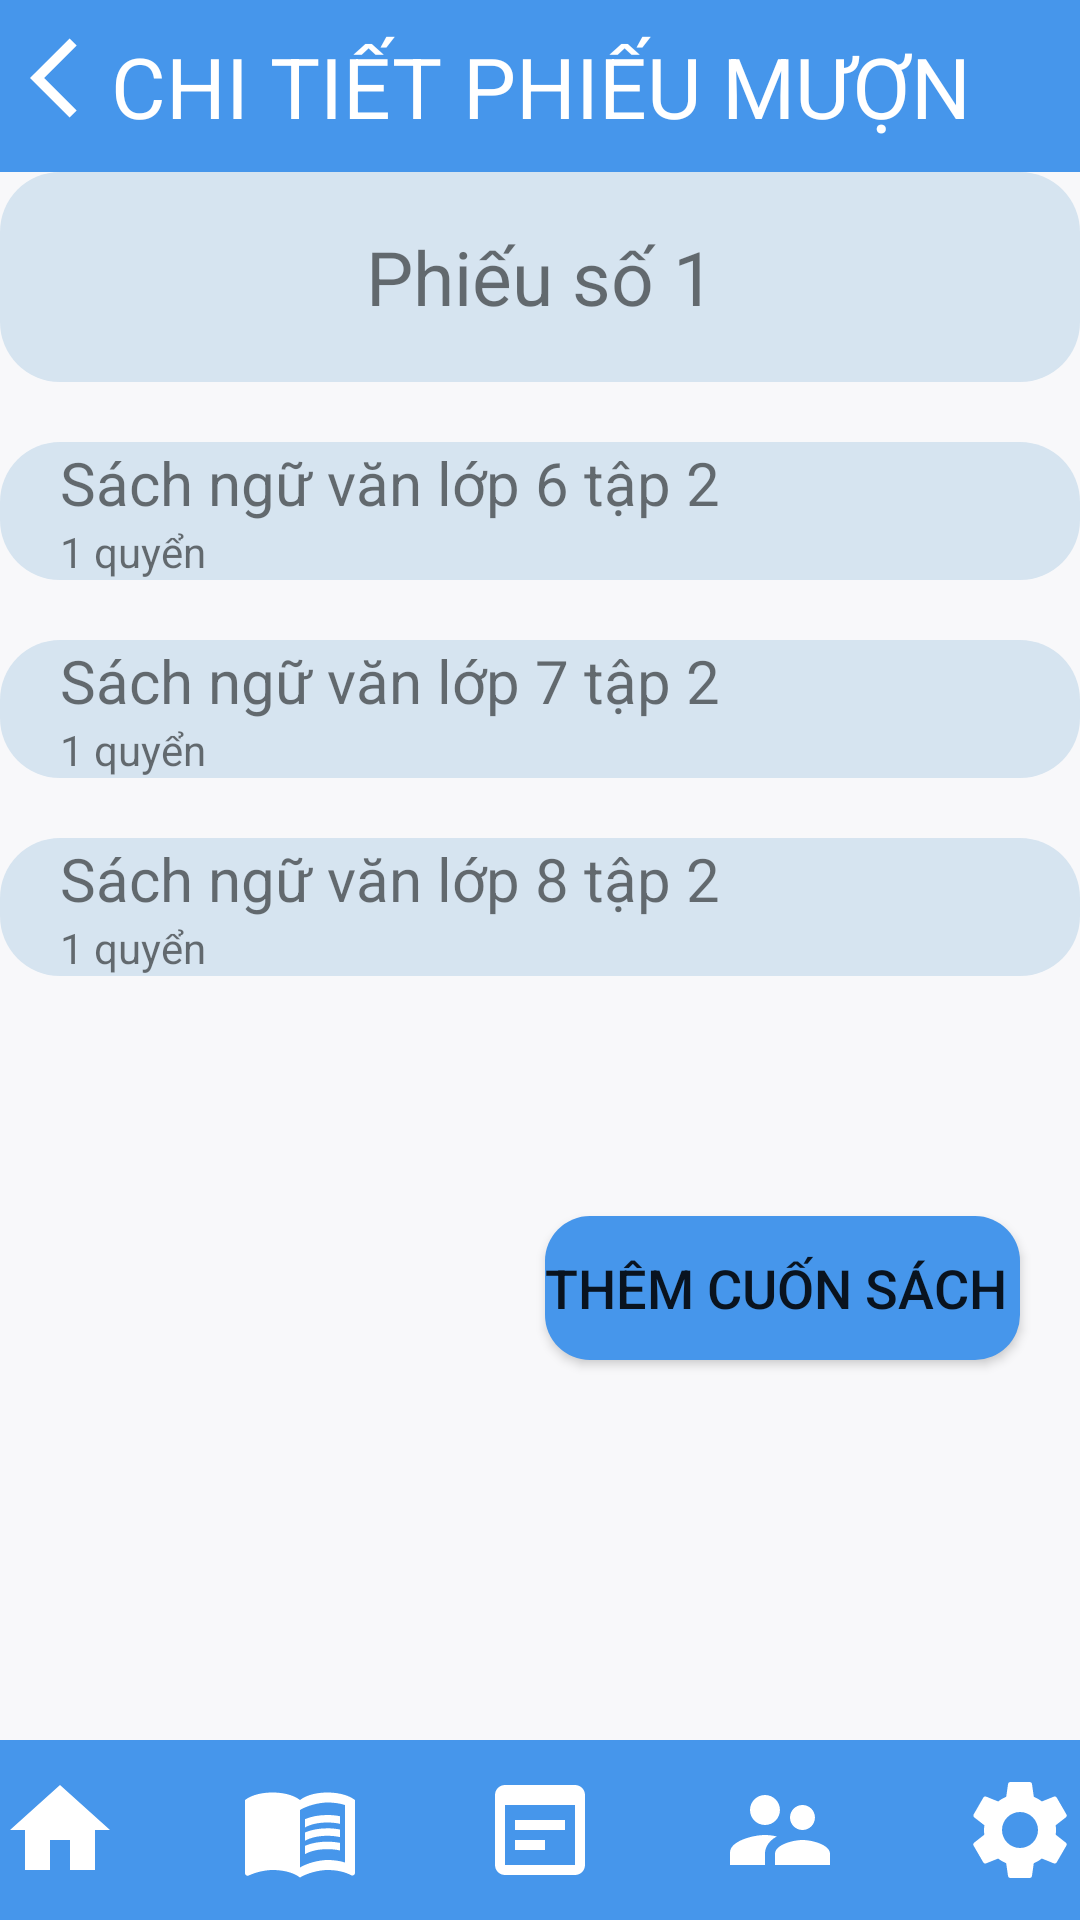

The Android layout XML behind this screen, and the referenced resources:
<!-- AndroidManifest.xml: application theme Theme.QuanLyThuVien -->
<!-- res/layout/activity_chitietphieumuon.xml -->
<?xml version="1.0" encoding="utf-8"?>
<RelativeLayout
    android:layout_width="match_parent"
    android:layout_height="match_parent"
    xmlns:tools="http://schemas.android.com/tools"
    android:background="#F8F8FA"
    tools:context=".ChiTietPhieuMuonActivity"
    xmlns:android="http://schemas.android.com/apk/res/android">

    <RelativeLayout
        android:id="@+id/txt1"
        android:layout_width="match_parent"
        android:layout_height="wrap_content"
        android:background="#4696EB">

        <TextView
            android:id="@+id/bt1"
            android:layout_width="wrap_content"
            android:layout_height="wrap_content"
            android:background="@drawable/ic_backto"
            android:layout_marginTop="10dp"
            android:layout_marginLeft="10dp"
            android:layout_marginRight="10dp"
            android:layout_marginBottom="10dp"
            android:textColor="@color/white"
            ></TextView>

        <TextView
            android:layout_width="match_parent"
            android:layout_height="wrap_content"
            android:gravity="center"
            android:padding="10dp"
            android:text="CHI TIẾT PHIẾU MƯỢN"
            android:textColor="@color/white"
            android:textSize="28dp"></TextView>
    </RelativeLayout>


    <RelativeLayout
        android:id="@+id/layout1"
        android:layout_width="match_parent"
        android:layout_height="70dp"
        android:layout_below="@+id/txt1"
        android:layout_centerHorizontal="true"
        android:background="@drawable/login_background">

        <TextView
            android:layout_width="match_parent"
            android:layout_height="match_parent"
            android:gravity="center"
            android:text="Phiếu số 1"
            android:textSize="25dp"></TextView>
    </RelativeLayout>

    <RelativeLayout
        android:id="@+id/layout2"
        android:layout_width="match_parent"
        android:layout_height="wrap_content"
        android:layout_below="@+id/layout1"
        android:layout_marginTop="20dp"
        android:layout_centerHorizontal="true"
        android:background="@drawable/login_background">

        <TextView
            android:id="@+id/txt_4"
            android:layout_width="match_parent"
            android:layout_height="wrap_content"
            android:layout_marginLeft="20dp"
            android:text="Sách ngữ văn lớp 6 tập 2"
            android:textSize="20dp"
            ></TextView>

        <TextView
            android:layout_width="match_parent"
            android:layout_height="wrap_content"
            android:layout_below="@id/txt_4"
            android:layout_marginLeft="20dp"
            android:text="1 quyển"></TextView>

    </RelativeLayout>
    <RelativeLayout
        android:id="@+id/layout3"
        android:layout_width="match_parent"
        android:layout_height="wrap_content"
        android:layout_below="@+id/layout2"
        android:layout_marginTop="20dp"
        android:layout_centerHorizontal="true"
        android:background="@drawable/login_background">

        <TextView
            android:id="@+id/txt_5"
            android:layout_width="match_parent"
            android:layout_height="wrap_content"
            android:layout_marginLeft="20dp"
            android:text="Sách ngữ văn lớp 7 tập 2"
            android:textSize="20dp"></TextView>

        <TextView
            android:layout_width="match_parent"
            android:layout_height="wrap_content"
            android:layout_below="@id/txt_5"
            android:layout_marginLeft="20dp"
            android:text="1 quyển"></TextView>

    </RelativeLayout>

    <RelativeLayout
        android:id="@+id/layout4"
        android:layout_width="match_parent"
        android:layout_height="wrap_content"
        android:layout_below="@+id/layout3"
        android:layout_centerHorizontal="true"
        android:layout_marginTop="20dp"
        android:background="@drawable/login_background">

        <TextView
            android:id="@+id/txt_6"
            android:layout_width="match_parent"
            android:layout_height="wrap_content"
            android:layout_marginLeft="20dp"
            android:text="Sách ngữ văn lớp 8 tập 2"
            android:textSize="20dp"></TextView>

        <TextView
            android:layout_width="match_parent"
            android:layout_height="wrap_content"
            android:layout_below="@id/txt_6"
            android:layout_marginLeft="20dp"
            android:text="1 quyển"></TextView>

    </RelativeLayout>

    <Button
        android:layout_width="wrap_content"
        android:layout_height="wrap_content"
        android:layout_below="@id/layout4"
        android:layout_alignParentRight="true"
        android:layout_marginTop="80dp"
        android:layout_marginRight="20dp"
        android:background="@drawable/bt_login"
        android:text="Thêm cuốn sách "
        android:textSize="18dp"></Button>

    <RelativeLayout
        android:layout_width="match_parent"
        android:layout_height="wrap_content"
        android:layout_alignParentBottom="true"
        android:background="#4696EB"
        android:gravity="center">

        <TextView
            android:id="@+id/txt4"
            android:layout_width="wrap_content"
            android:layout_height="wrap_content"
            android:background="@drawable/ic_home"
            android:layout_marginBottom="10dp"
            android:layout_marginTop="10dp"

            ></TextView>

        <TextView
            android:id="@+id/txt5"
            android:layout_width="wrap_content"
            android:layout_height="wrap_content"
            android:layout_marginLeft="40dp"
            android:layout_marginTop="10dp"
            android:layout_marginBottom="10dp"
            android:layout_toRightOf="@id/txt4"
            android:background="@drawable/ic_book"></TextView>

        <TextView
            android:id="@+id/txt6"
            android:layout_width="wrap_content"
            android:layout_height="wrap_content"
            android:background="@drawable/ic_sw"
            android:layout_marginBottom="10dp"
            android:layout_marginTop="10dp"
            android:layout_marginLeft="40dp"
            android:layout_toRightOf="@id/txt5"
            ></TextView>

        <TextView
            android:id="@+id/txt7"
            android:layout_width="wrap_content"
            android:layout_height="wrap_content"
            android:background="@drawable/ic_account"
            android:layout_marginBottom="10dp"
            android:layout_marginTop="10dp"
            android:layout_marginLeft="40dp"
            android:layout_toRightOf="@id/txt6"
            ></TextView>

        <TextView
            android:id="@+id/txt8"
            android:layout_width="wrap_content"
            android:layout_height="wrap_content"
            android:background="@drawable/ic_setting"
            android:layout_marginBottom="10dp"
            android:layout_marginTop="10dp"
            android:layout_marginLeft="40dp"
            android:layout_toRightOf="@id/txt7"
            ></TextView>
    </RelativeLayout>


</RelativeLayout>
<!-- resources referenced by this layout -->
<resources>
  <color name="white">#FFFFFFFF</color>
  <!-- drawable bt_login (drawable) -->
  <?xml version="1.0" encoding="utf-8"?>
  <shape xmlns:android="http://schemas.android.com/apk/res/android">
  
     <solid
         android:color="#4696EB"
         ></solid>
  
      <solid
          android:color="#4696EB"
          ></solid>
  
      <corners
          android:radius="15dp"
          ></corners>
  </shape>
  <!-- drawable ic_account (drawable) -->
  <vector android:height="40dp" android:tint="#FFFFFF"
      android:viewportHeight="24" android:viewportWidth="24"
      android:width="40dp" xmlns:android="http://schemas.android.com/apk/res/android">
      <path android:fillColor="@android:color/white" android:pathData="M16.5,12c1.38,0 2.49,-1.12 2.49,-2.5S17.88,7 16.5,7C15.12,7 14,8.12 14,9.5s1.12,2.5 2.5,2.5zM9,11c1.66,0 2.99,-1.34 2.99,-3S10.66,5 9,5C7.34,5 6,6.34 6,8s1.34,3 3,3zM16.5,14c-1.83,0 -5.5,0.92 -5.5,2.75L11,19h11v-2.25c0,-1.83 -3.67,-2.75 -5.5,-2.75zM9,13c-2.33,0 -7,1.17 -7,3.5L2,19h7v-2.25c0,-0.85 0.33,-2.34 2.37,-3.47C10.5,13.1 9.66,13 9,13z"/>
  
  </vector>
  <!-- drawable ic_backto (drawable) -->
  <vector android:height="32dp" android:tint="#FFFFFF"
      android:viewportHeight="24" android:viewportWidth="24"
      android:width="32dp" xmlns:android="http://schemas.android.com/apk/res/android">
      <path android:fillColor="@android:color/white" android:pathData="M11.67,3.87L9.9,2.1 0,12l9.9,9.9 1.77,-1.77L3.54,12z"/>
  
  </vector>
  <!-- drawable ic_home (drawable) -->
  <vector android:height="40dp" android:tint="#FFFFFF"
      android:viewportHeight="24" android:viewportWidth="24"
      android:width="40dp" xmlns:android="http://schemas.android.com/apk/res/android">
      <path android:fillColor="@android:color/white" android:pathData="M10,20v-6h4v6h5v-8h3L12,3 2,12h3v8z"/>
  
  </vector>
  <!-- drawable ic_sw (drawable) -->
  <vector android:height="40dp" android:tint="#FFFFFF"
      android:viewportHeight="24" android:viewportWidth="24"
      android:width="40dp" xmlns:android="http://schemas.android.com/apk/res/android">
      <path android:fillColor="@android:color/white" android:pathData="M19,3H5C3.89,3 3,3.9 3,5v14c0,1.1 0.89,2 2,2h14c1.1,0 2,-0.9 2,-2V5C21,3.9 20.11,3 19,3zM19,19H5V7h14V19zM17,12H7v-2h10V12zM13,16H7v-2h6V16z"/>
  
  </vector>
  <!-- drawable login_background (drawable) -->
  <?xml version="1.0" encoding="utf-8"?>
  <shape xmlns:android="http://schemas.android.com/apk/res/android"
      android:shape="rectangle">
  
      <solid
          android:color="@color/m2"></solid>
  
      <corners
          android:radius="20dp"></corners>
  </shape>
  <style name="Theme.QuanLyThuVien" parent="Theme.MaterialComponents.DayNight.NoActionBar">
          
          <item name="colorPrimary">@color/purple_500</item>
          <item name="colorPrimaryVariant">@color/purple_700</item>
          <item name="colorOnPrimary">@color/white</item>
          
          <item name="colorSecondary">@color/teal_200</item>
          <item name="colorSecondaryVariant">@color/teal_700</item>
          <item name="colorOnSecondary">@color/black</item>
          
          <item name="android:statusBarColor" tools:targetApi="l">?attr/colorPrimaryVariant</item>
          
      </style>
  <color name="m2">#D6E4F0</color>
  <color name="purple_500">#FF6200EE</color>
  <color name="purple_700">#FF3700B3</color>
  <color name="teal_200">#FF03DAC5</color>
  <color name="teal_700">#FF018786</color>
  <color name="black">#FF000000</color>
</resources>
